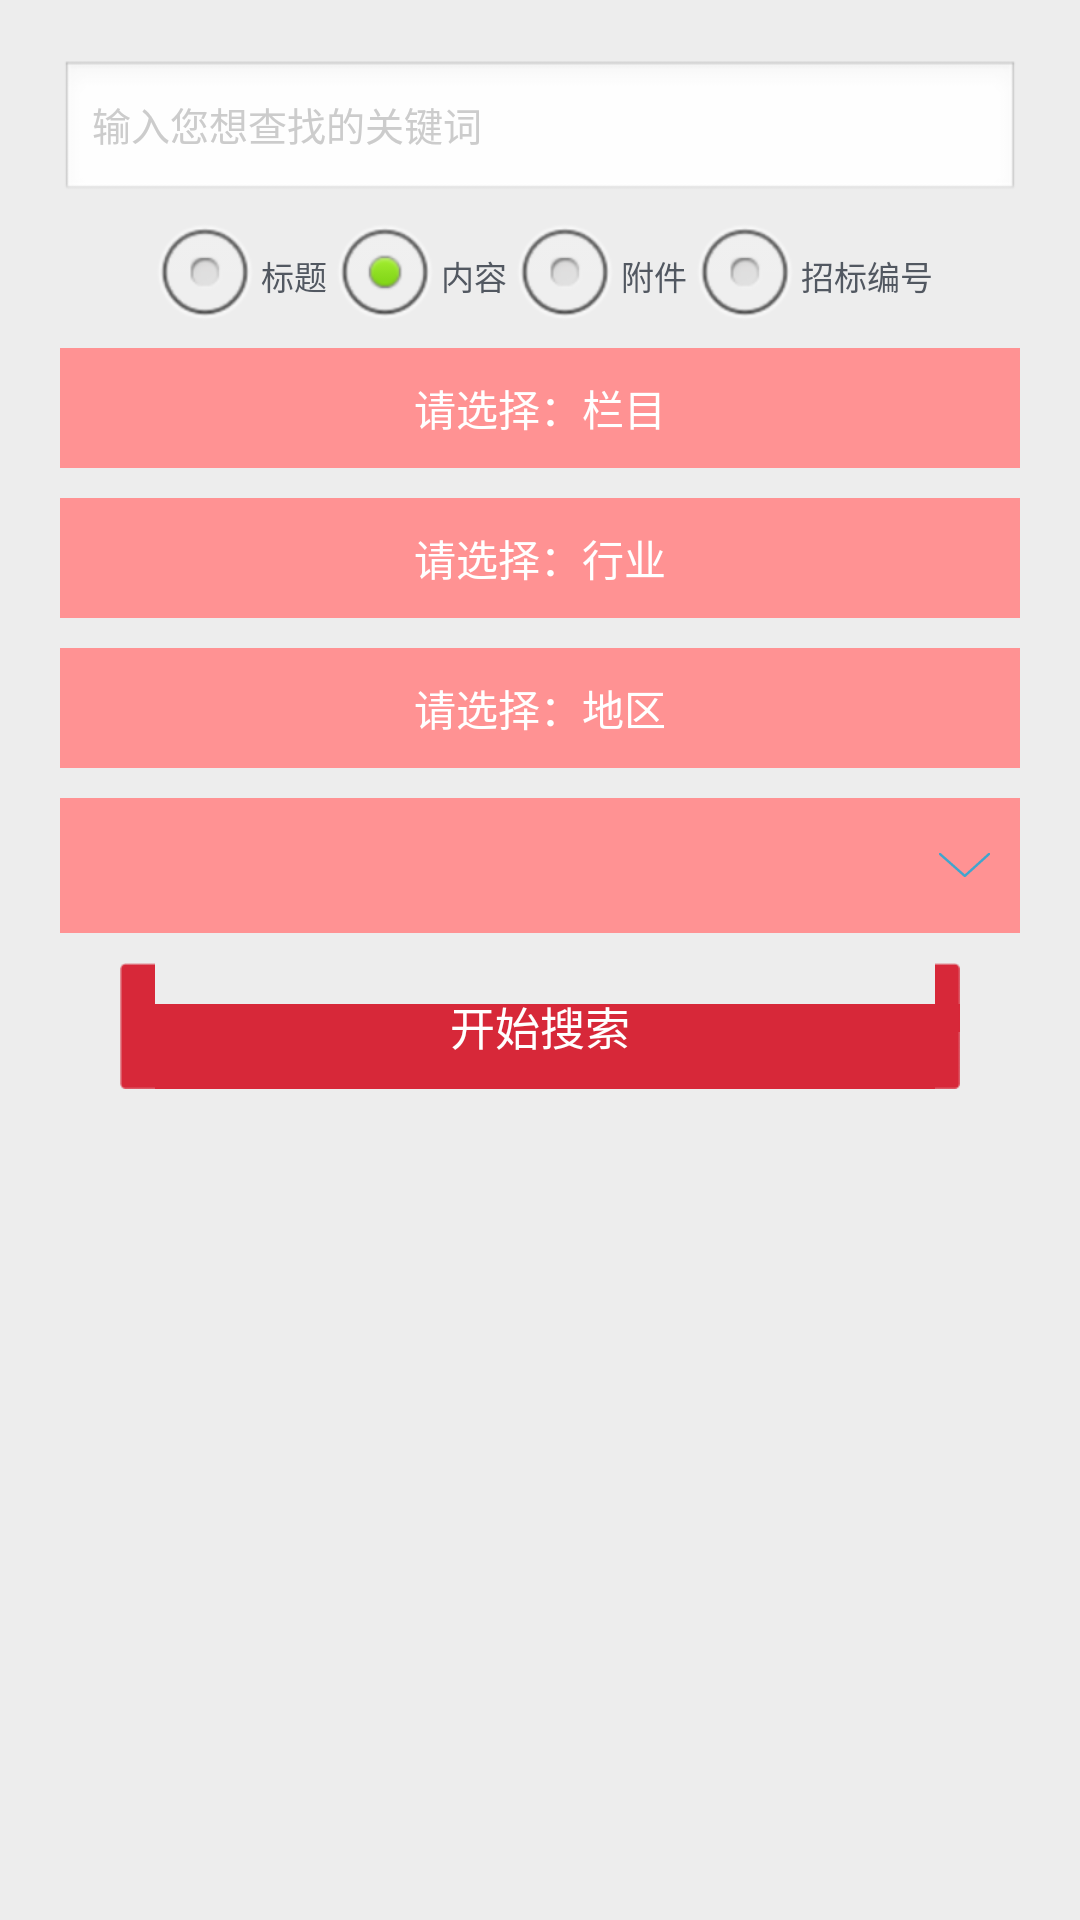

Android layout source for this screen:
<!-- AndroidManifest.xml: application theme android:Theme.NoTitleBar -->
<!-- res/layout/search_buy.xml -->
<?xml version="1.0" encoding="utf-8"?>

<LinearLayout xmlns:android="http://schemas.android.com/apk/res/android"
    android:layout_width="match_parent"
    android:layout_height="wrap_content"
    android:background="@color/window_bg"
    android:orientation="vertical"
    android:padding="20dp" >

    <LinearLayout
        android:layout_width="match_parent"
        android:layout_height="wrap_content"
        android:orientation="vertical" >

        <EditText
            android:id="@+id/et_keywords"
            android:layout_width="match_parent"
            android:layout_height="wrap_content"
            android:ems="10"
            android:hint="输入您想查找的关键词"
            android:singleLine="true"
            android:textColorHint="@color/new_color_4"
            android:textSize="@dimen/new_size_4" />

        <RadioGroup
            android:id="@+id/rg_categrae"
            android:layout_width="wrap_content"
            android:layout_height="wrap_content" 
            android:orientation="horizontal"
            android:layout_gravity="center"
            >

            <RadioButton
                android:id="@+id/radio0"
                android:layout_width="wrap_content"
                android:layout_height="wrap_content"
                android:textColor="@color/new_color_2"
        		android:textSize="@dimen/new_size_7"
                android:text="标题" />

            <RadioButton
                android:id="@+id/radio1"
                android:layout_width="wrap_content"
                android:layout_height="wrap_content"
                android:checked="true"
                android:textColor="@color/new_color_2"
        		android:textSize="@dimen/new_size_7"
                android:text="内容" />

            <RadioButton
                android:id="@+id/radio2"
                android:layout_width="wrap_content"
                android:layout_height="wrap_content"
                android:textColor="@color/new_color_2"
        		android:textSize="@dimen/new_size_7"
                android:text="附件" />
             <RadioButton
                android:id="@+id/radio3"
                android:layout_width="wrap_content"
                android:layout_height="wrap_content"
                android:textColor="@color/new_color_2"
        		android:textSize="@dimen/new_size_7"
        		android:singleLine="true"
                android:text="招标编号" />
        </RadioGroup>

        <RelativeLayout
            android:layout_width="wrap_content"
            android:layout_height="50dp"
            android:layout_marginLeft="30dp"
            android:layout_marginRight="10dp"
            android:visibility="gone" >

            <Spinner
                android:id="@+id/sp_categrae"
                style="@style/Normal_Loan_Spinner" />

            <ImageView
                android:layout_width="17dp"
                android:layout_height="8dp"
                android:layout_alignParentRight="true"
                android:layout_centerVertical="true"
                android:layout_gravity="center_vertical"
                android:background="@drawable/arrow_down" />
        </RelativeLayout>
    </LinearLayout>

    <Button
        android:id="@+id/bt_choose_column"
        android:layout_width="match_parent"
        android:layout_height="wrap_content"
        android:background="@drawable/bt_choose"
        android:text="请选择：栏目"
        android:textColor="@color/white" />

    <Button
        android:id="@+id/bt_choose_vocation"
        android:layout_width="match_parent"
        android:layout_height="wrap_content"
        android:layout_marginTop="10dp"
        android:background="@drawable/bt_choose"
        android:text="请选择：行业"
        android:textColor="@color/white" />

    <Button
        android:id="@+id/bt_choose_city"
        android:layout_width="match_parent"
        android:layout_height="wrap_content"
        android:layout_marginTop="10dp"
        android:background="@drawable/bt_choose"
        android:text="请选择：地区"
        android:textColor="@color/white" />

    <RelativeLayout
        android:layout_width="match_parent"
        android:layout_height="45dp"
        android:background="@drawable/bt_choose"
        android:layout_marginTop="10dp"
        >

        <Spinner
            android:id="@+id/sp_time"
            style="@style/Normal_Loan_Spinner"
            android:gravity="center"
            android:textColor="@color/white"
        	android:textSize="@dimen/new_size_4"
             />

        <ImageView
            android:layout_marginRight="10dp" 
            android:layout_width="17dp"
            android:layout_height="8dp"
            android:layout_alignParentRight="true"
            android:layout_centerVertical="true"
            android:layout_gravity="center_vertical"
            android:background="@drawable/arrow_down" />
    </RelativeLayout>

    <Button
        android:id="@+id/bt_search"
        android:layout_width="match_parent"
        android:layout_height="wrap_content"
        android:layout_gravity="bottom"
        android:layout_marginLeft="@dimen/dimen_large"
        android:layout_marginRight="@dimen/dimen_large"
        android:layout_marginTop="@dimen/dimen_normal"
        android:background="@drawable/bt_next_xml"
        android:padding="@dimen/dimen_normal"
        android:text="开始搜索"
        android:textColor="@color/white"
        android:textSize="@dimen/new_size_2" />

</LinearLayout>
<!-- resources referenced by this layout -->
<resources>
  <color name="new_color_2">#525861</color>
  <color name="new_color_4">#CCCCCC</color>
  <color name="white">#FFFFFF</color>
  <color name="window_bg">#ededed</color>
  <dimen name="dimen_large">20dp</dimen>
  <dimen name="dimen_normal">10dp</dimen>
  <dimen name="new_size_2">15.0sp</dimen>
  <dimen name="new_size_4">13.0sp</dimen>
  <dimen name="new_size_7">11.0sp</dimen>
  <!-- drawable arrow_down: png bitmap (drawable-xhdpi, 556 bytes) -->
  <!-- drawable bt_choose: png bitmap (drawable-xhdpi, 1258 bytes) -->
  <!-- drawable bt_next_xml (drawable) -->
  <?xml version="1.0" encoding="UTF-8"?>
  <selector xmlns:android="http://schemas.android.com/apk/res/android">
  
      <item android:drawable="@drawable/bt_next_click" android:state_pressed="true"/>
      <item android:drawable="@drawable/bt_next_click" android:state_focused="true"/>
      <item android:drawable="@drawable/bt_next_canot" android:state_enabled="false"/>
      <item android:drawable="@drawable/bt_next_normal"/>
  
  </selector>
  <style name="Normal_Loan_Spinner">
          <item name="android:layout_height">match_parent</item>
          <item name="android:layout_width">match_parent</item>
          <item name="android:ellipsize">start</item>
          <item name="android:background">@android:color/transparent</item>
      </style>
</resources>
